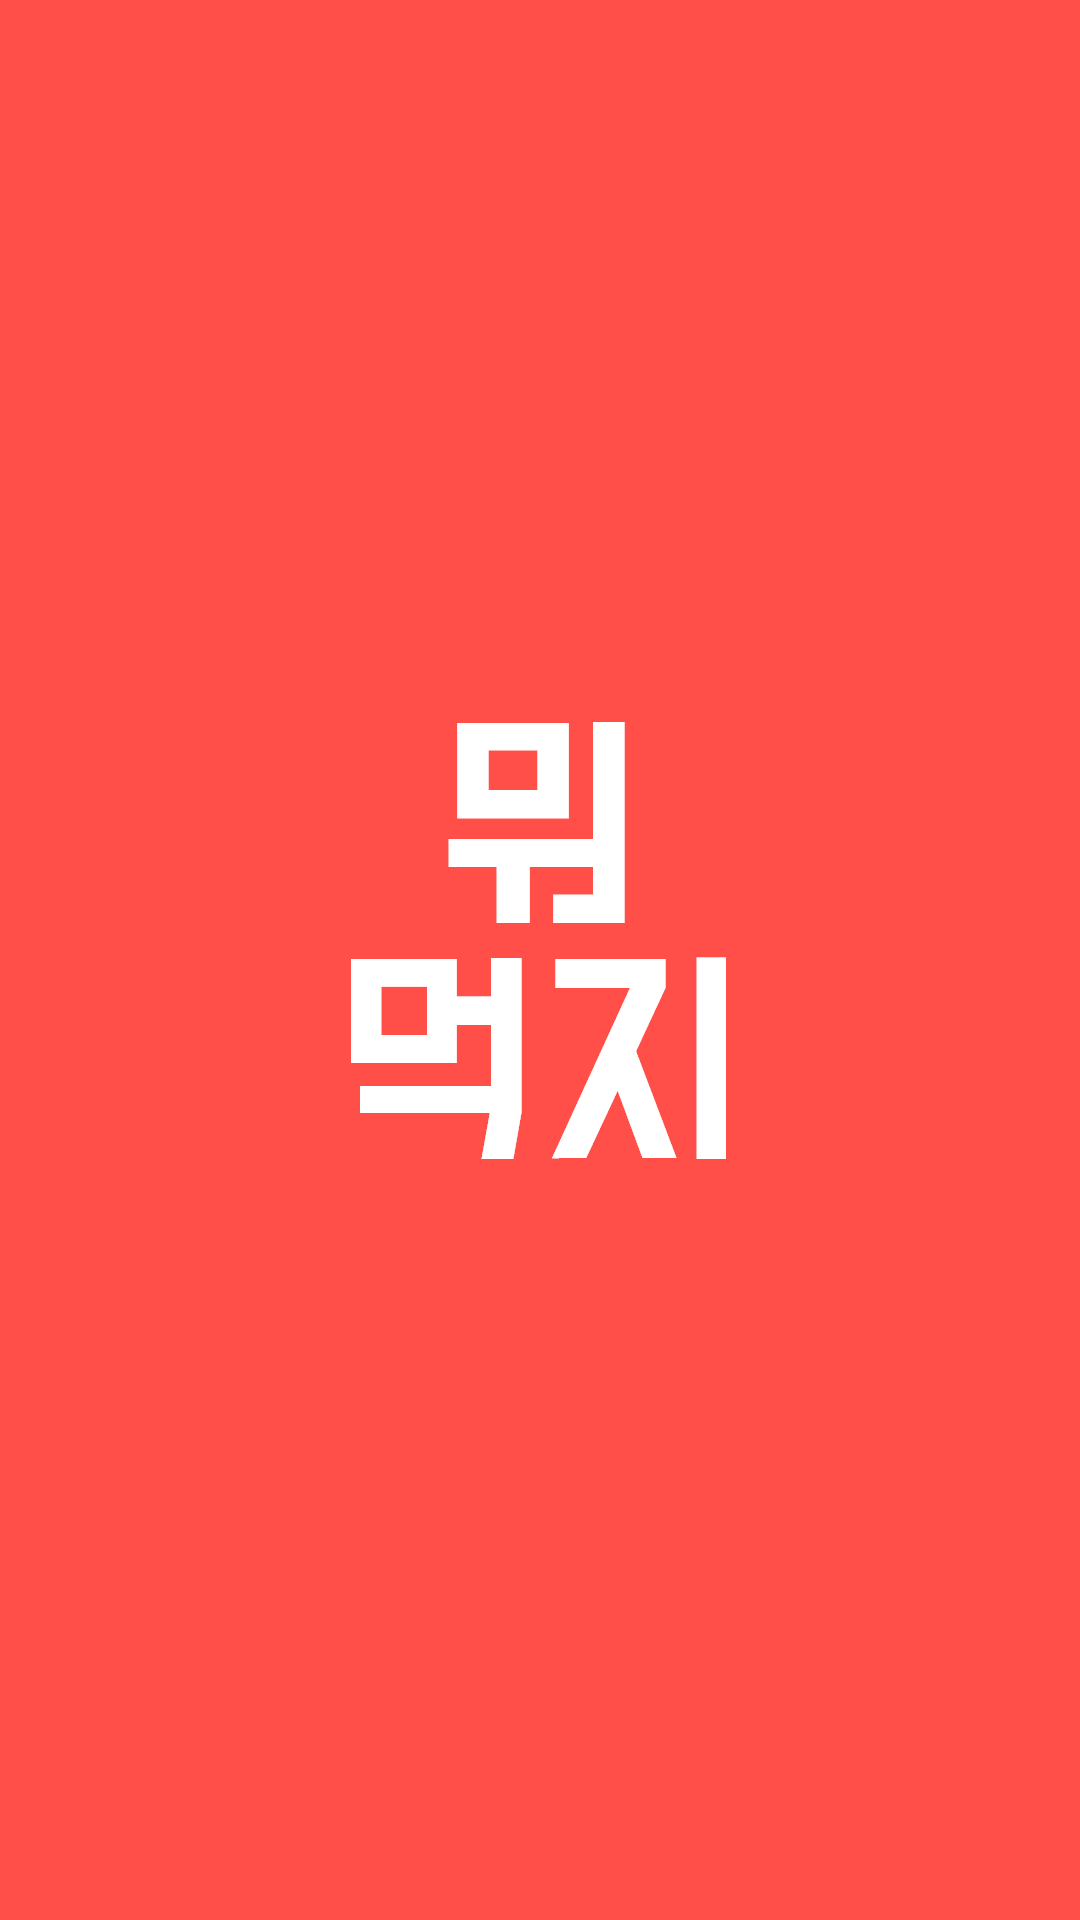

Android layout source for this screen:
<!-- AndroidManifest.xml: activity theme SplashTheme -->
<!-- res/layout/activity_splash.xml -->
<?xml version="1.0" encoding="utf-8"?>
<androidx.constraintlayout.widget.ConstraintLayout xmlns:android="http://schemas.android.com/apk/res/android"
    android:layout_width="match_parent"
    android:layout_height="match_parent"
    xmlns:app="http://schemas.android.com/apk/res-auto"
    android:background="@color/colorPoint" >

    <ImageView
        android:id="@+id/imageView"
        android:layout_width="wrap_content"
        android:layout_height="wrap_content"
        android:src="@drawable/whattoeat_white"
        app:layout_constraintBottom_toBottomOf="parent"
        app:layout_constraintLeft_toLeftOf="parent"
        app:layout_constraintRight_toRightOf="parent"
        app:layout_constraintTop_toTopOf="parent"/>

</androidx.constraintlayout.widget.ConstraintLayout>
<!-- resources referenced by this layout -->
<resources>
  <color name="colorPoint">#FF4F48</color>
  <!-- drawable whattoeat_white: png bitmap (drawable-hdpi, 3819 bytes) -->
  <style name="SplashTheme" parent="Theme.AppCompat.Light.NoActionBar">
          <item name="colorPrimaryDark">@android:color/transparent</item>
          <item name="android:windowLightStatusBar">false</item>
      </style>
</resources>
